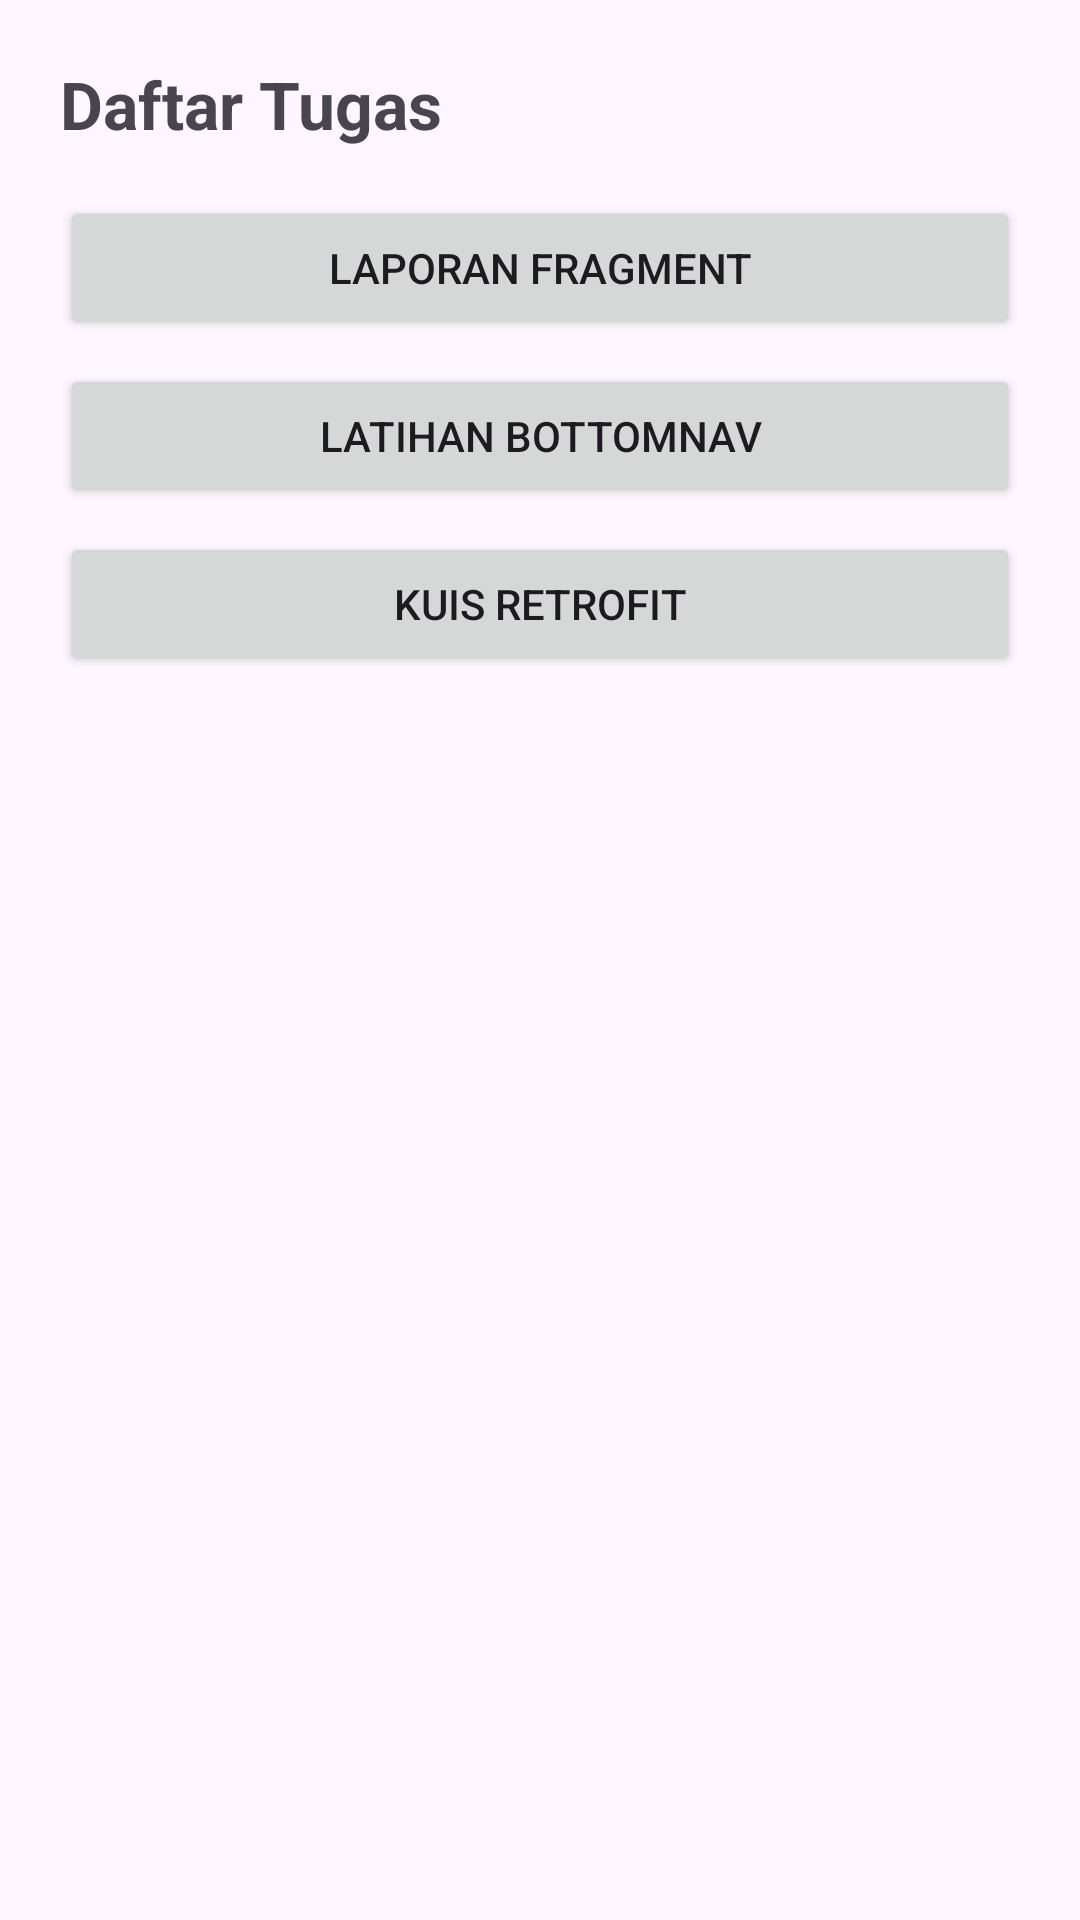

Here is an Android app screen rendered from its layout file. Give the layout XML and the strings, colors and styles it references.
<!-- AndroidManifest.xml: application theme Theme.AgendaKuliah -->
<!-- res/layout/fragment_tugas.xml -->
<?xml version="1.0" encoding="utf-8"?>
<LinearLayout xmlns:android="http://schemas.android.com/apk/res/android"
    android:layout_width="match_parent"
    android:layout_height="match_parent"
    android:orientation="vertical"
    android:padding="20dp">

    <TextView
        android:layout_width="wrap_content"
        android:layout_height="wrap_content"
        android:text="Daftar Tugas"
        android:textSize="22sp"
        android:textStyle="bold" />

    <Button
        android:id="@+id/btnTugas1"
        android:layout_width="match_parent"
        android:layout_height="wrap_content"
        android:layout_marginTop="16dp"
        android:text="Laporan Fragment" />

    <Button
        android:id="@+id/btnTugas2"
        android:layout_width="match_parent"
        android:layout_height="wrap_content"
        android:layout_marginTop="8dp"
        android:text="Latihan BottomNav" />

    <Button
        android:id="@+id/btnTugas3"
        android:layout_width="match_parent"
        android:layout_height="wrap_content"
        android:layout_marginTop="8dp"
        android:text="Kuis Retrofit" />

</LinearLayout>
<!-- resources referenced by this layout -->
<resources>
  <style name="Theme.AgendaKuliah" parent="Base.Theme.AgendaKuliah" />
  <style name="Base.Theme.AgendaKuliah" parent="Theme.Material3.DayNight.NoActionBar">
          
          
      </style>
</resources>
